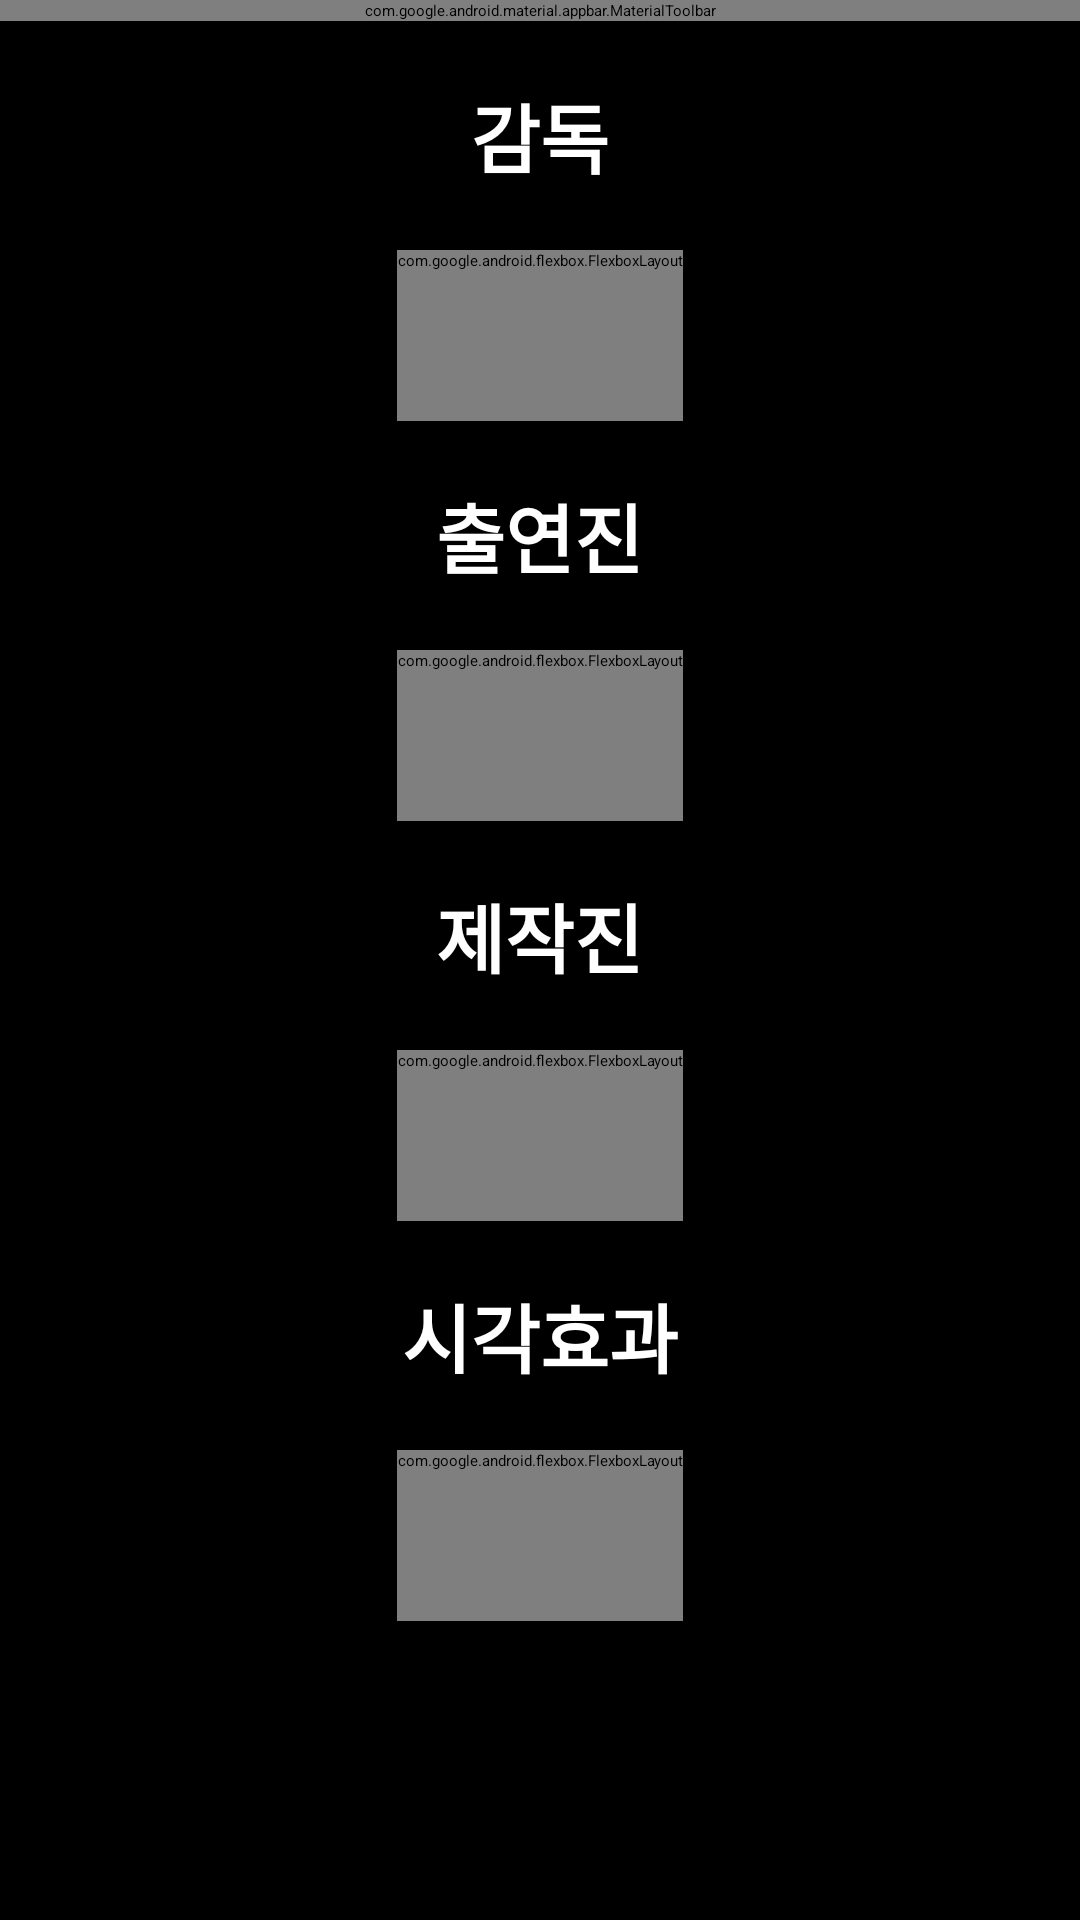

Here is an Android app screen rendered from its layout file. Give the layout XML and the strings, colors and styles it references.
<!-- AndroidManifest.xml: application theme Theme.MovieApplication -->
<!-- res/layout/activity_credit.xml -->
<?xml version="1.0" encoding="utf-8"?>

<androidx.constraintlayout.widget.ConstraintLayout xmlns:android="http://schemas.android.com/apk/res/android"
    android:layout_width="match_parent"
    android:layout_height="match_parent"
    xmlns:app="http://schemas.android.com/apk/res-auto"
    android:background="@color/black">

<include
        android:id="@+id/top_app_bar"
        layout="@layout/top_app_bar" />

    <ScrollView
        android:id="@+id/castScroll"
        android:layout_width="match_parent"
        android:layout_height="wrap_content"
        app:layout_constraintTop_toBottomOf="@+id/top_app_bar"
        app:layout_constraintStart_toStartOf="parent">

        <LinearLayout
            android:id="@+id/credits"
            android:layout_width="match_parent"
            android:layout_height="wrap_content"
            android:orientation="vertical"
            android:gravity="center_horizontal"
            android:paddingBottom="100dp">

            <ImageView
                android:id="@+id/posterImg"
                android:layout_width="match_parent"
                android:layout_height="wrap_content"/>

            <TextView
                android:id="@+id/directorText"
                android:layout_width="wrap_content"
                android:layout_height="wrap_content"
                android:text="감독"
                android:textSize="25dp"
                android:textColor="@color/white"
                android:textStyle="bold"
                app:layout_constraintTop_toBottomOf="parent"
                app:layout_constraintStart_toStartOf="parent"
                android:layout_margin="20dp"/>

            <com.google.android.flexbox.FlexboxLayout
                android:id="@+id/directorContainer"
                android:layout_width="wrap_content"
                android:layout_height="wrap_content"
                app:flexDirection="row"
                app:flexWrap="wrap"
                app:justifyContent="center"
                app:alignItems="center"
                android:paddingBottom="50dp"/>

            <TextView
                android:id="@+id/castText"
                android:layout_width="wrap_content"
                android:layout_height="wrap_content"
                android:text="출연진"
                android:textSize="25dp"
                android:textColor="@color/white"
                android:textStyle="bold"
                app:layout_constraintTop_toBottomOf="parent"
                app:layout_constraintStart_toStartOf="parent"
                android:layout_margin="20dp"/>

            <com.google.android.flexbox.FlexboxLayout
                android:id="@+id/castContainer"
                android:layout_width="wrap_content"
                android:layout_height="wrap_content"
                app:flexDirection="row"
                app:flexWrap="wrap"
                app:justifyContent="center"
                app:alignItems="center"
                android:paddingBottom="50dp"/>

            <TextView
                android:id="@+id/crewText"
                android:layout_width="wrap_content"
                android:layout_height="wrap_content"
                android:text="제작진"
                android:textSize="25dp"
                android:textColor="@color/white"
                android:textStyle="bold"
                app:layout_constraintTop_toBottomOf="parent"
                app:layout_constraintStart_toStartOf="parent"
                android:layout_margin="20dp"/>

            <com.google.android.flexbox.FlexboxLayout
                android:id="@+id/crewContainer"
                android:layout_width="wrap_content"
                android:layout_height="wrap_content"
                app:flexDirection="row"
                app:flexWrap="wrap"
                app:justifyContent="center"
                app:alignItems="center"
                android:paddingBottom="50dp"/>

            <TextView
                android:id="@+id/effectText"
                android:layout_width="wrap_content"
                android:layout_height="wrap_content"
                android:text="시각효과"
                android:textSize="25dp"
                android:textColor="@color/white"
                android:textStyle="bold"
                app:layout_constraintTop_toBottomOf="parent"
                app:layout_constraintStart_toStartOf="parent"
                android:layout_margin="20dp"/>

            <com.google.android.flexbox.FlexboxLayout
                android:id="@+id/effectContainer"
                android:layout_width="wrap_content"
                android:layout_height="wrap_content"
                app:flexDirection="row"
                app:flexWrap="wrap"
                app:justifyContent="center"
                app:alignItems="center"
                android:paddingBottom="50dp"/>

        </LinearLayout>

    </ScrollView>

</androidx.constraintlayout.widget.ConstraintLayout>
<!-- res/layout/top_app_bar.xml (included above) -->
<?xml version="1.0" encoding="utf-8"?>

<com.google.android.material.appbar.MaterialToolbar xmlns:android="http://schemas.android.com/apk/res/android"
    xmlns:app="http://schemas.android.com/apk/res-auto"
    android:id="@+id/top_app_bar"
    android:layout_width="match_parent"
    android:layout_height="?attr/actionBarSize"
    app:menu="@menu/navigation_bar"
    android:background="#4DFFFFFF"/>
<!-- resources referenced by this layout -->
<resources>

  <!-- not gathered from this repository: default colours our renderer supplied (Android Studio template values) -->
  <color name="black">#FF000000</color>
  <color name="white">#FFFFFFFF</color>
</resources>
